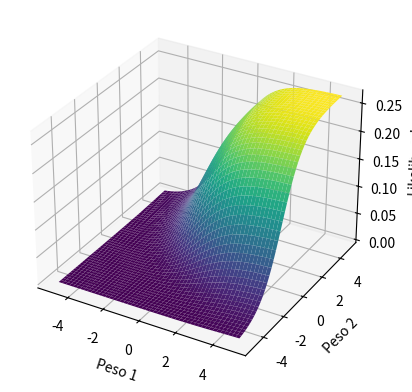

This figure's Python source:
import numpy as np
import matplotlib.pyplot as plt
from mpl_toolkits.mplot3d import Axes3D

# Función de probabilidad (likelihood)
def likelihood(x, y, coefficients):
    x_with_bias = np.hstack((np.ones((x.shape[0], 1)), x))
    logits = np.dot(x_with_bias, coefficients)
    probabilities = 1 / (1 + np.exp(-logits))  # Función sigmoide
    likelihoods = np.where(y == 1, probabilities, 1 - probabilities)
    return np.prod(likelihoods)

# Número de dimensiones y límites del espacio de búsqueda
dimensions = 3
f_range = np.array([[-5, 5], [-5, 5], [-5, 5]])

# Número máximo de iteraciones
max_iter = 100

# Tamaño de la población y matriz para almacenar los individuos
num_agents = 10
agents = np.zeros((num_agents, dimensions))

# Inicialización de la población inicial
for i in range(dimensions):
    dim_f_range = f_range[i, 1] - f_range[i, 0]
    agents[:, i] = np.random.rand(num_agents) * dim_f_range + f_range[i, 0]

# Mejor solución y likelihood
best_position = np.zeros(dimensions)
best_likelihood = -np.inf
likelihoods = np.empty(num_agents)

# Generación de datos aleatorios para la compuerta OR de 2 bits
np.random.seed(0)
x_train = np.array([[0, 0], [0, 1], [1, 0], [1, 1]])
y_train = np.array([0, 1, 1, 1])  # Valores de salida de la compuerta OR

# Bucle principal para el proceso de optimización
for iter in range(max_iter):
    for i in range(num_agents):
        # Realizar mutación y obtener el likelihood
        mut = agents[i] + np.random.uniform(-0.5, 0.5, size=dimensions)
        likelihood_mut = likelihood(x_train, y_train, mut)

        # Actualizar si se encuentra un mejor likelihood
        if likelihood_mut > likelihoods[i]:
            agents[i] = mut
            likelihoods[i] = likelihood_mut
            if likelihood_mut > best_likelihood:
                best_position = agents[i]
                best_likelihood = likelihood_mut

# Imprimir la mejor solución y likelihood
print("Mejor solución (Pesos):", best_position)
print("Mejor likelihood:", best_likelihood)

# Gráfico en 3D de la función de likelihood
fig = plt.figure()
ax = fig.add_subplot(111, projection='3d')

# Generar valores para los ejes x e y
x = np.linspace(f_range[0, 0], f_range[0, 1], 50)
y = np.linspace(f_range[1, 0], f_range[1, 1], 50)
x, y = np.meshgrid(x, y)
z = np.zeros_like(x)

# Calcular la función de likelihood para cada punto en el espacio
for i in range(50):
    for j in range(50):
        z[i, j] = likelihood(x_train, y_train, [1, x[i, j], y[i, j]])

# Graficar la superficie
ax.plot_surface(x, y, z, cmap='viridis')

# Etiquetas de los ejes
ax.set_xlabel('Peso 1')
ax.set_ylabel('Peso 2')
ax.set_zlabel('Likelihood')

# Mostrar el gráfico
plt.show()
